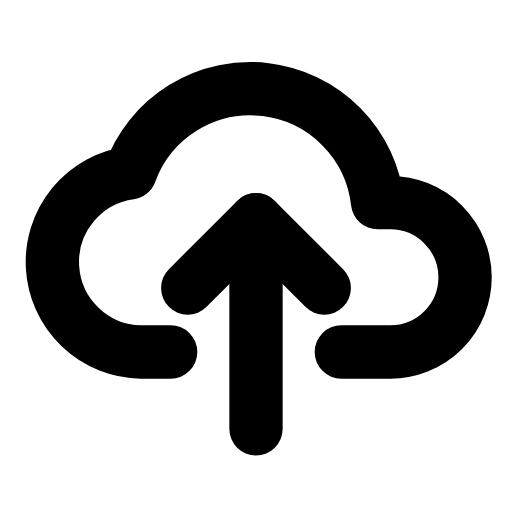
t = 0.00 s
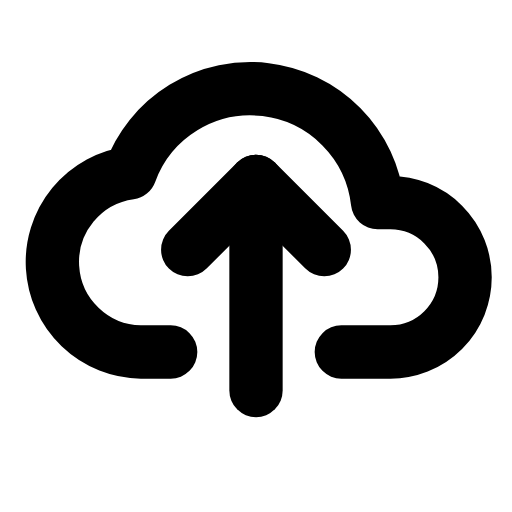
t = 0.24 s
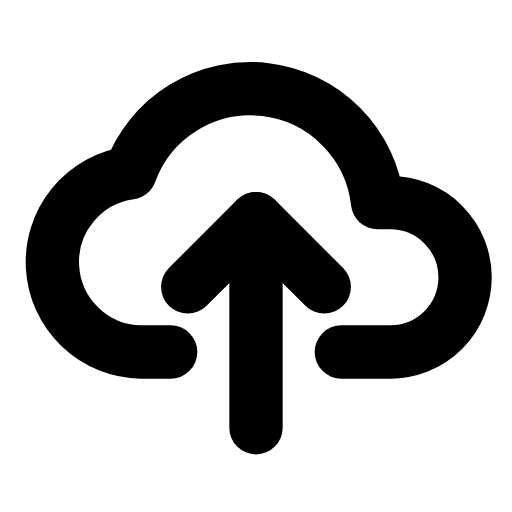
t = 0.47 s
t = 0.68 s: frame unchanged from t = 0.00 s, image omitted
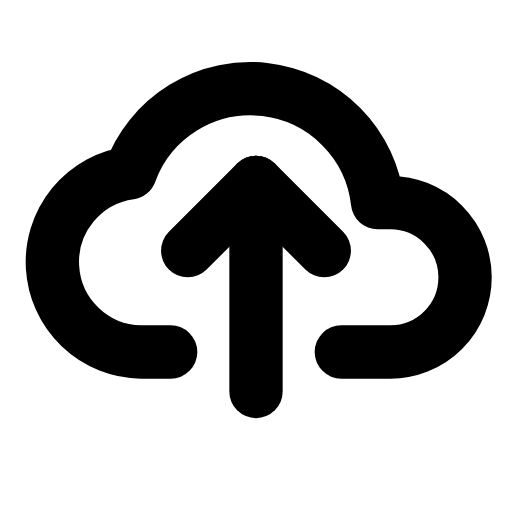
t = 0.95 s
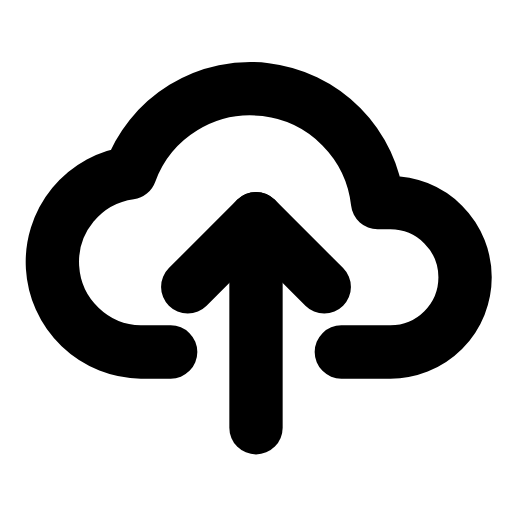
t = 1.16 s

The animated SVG that drew these frames (rendered in a browser with its animation timeline set to each time). Animation: 1 SMIL element (animateTransform=1); one cycle of 1.40 s, repeats indefinitely.

<svg xmlns="http://www.w3.org/2000/svg" width="24" height="24" viewBox="0 0 24 24" fill="none"><g transform="translate(0 -0.5)"><path stroke="currentColor" stroke-width="2.5" stroke-linecap="round" stroke-linejoin="round" fill="none" d="M8 17L6.6 17A4.22 4.22 0 0 1 6.1 8.6A6 6 0 0 1 17.7 10L18.3 10A3.5 3.5 0 0 1 18.3 17L16 17"></path><g><animateTransform attributeName="transform" type="translate" values="0 0;0 -1.8;0 0;0 0;0 -1.8;0 0;0 0" keyTimes="0;0.225;0.45;0.6;0.75;0.9;1" dur="1.4s" repeatCount="indefinite" calcMode="spline" keySplines="0.16 1 0.3 1;0.16 1 0.3 1;0.16 1 0.3 1;0.16 1 0.3 1;0.16 1 0.3 1;0.16 1 0.3 1"/><line stroke="currentColor" stroke-width="2.5" stroke-linecap="round" stroke-linejoin="round" fill="none" x1="12" y1="20.6" x2="12" y2="10.8"></line><path stroke="currentColor" stroke-width="2.5" stroke-linecap="round" stroke-linejoin="round" fill="none" d="M8.8 14L12 10.8L15.2 14"></path></g></g></svg>
